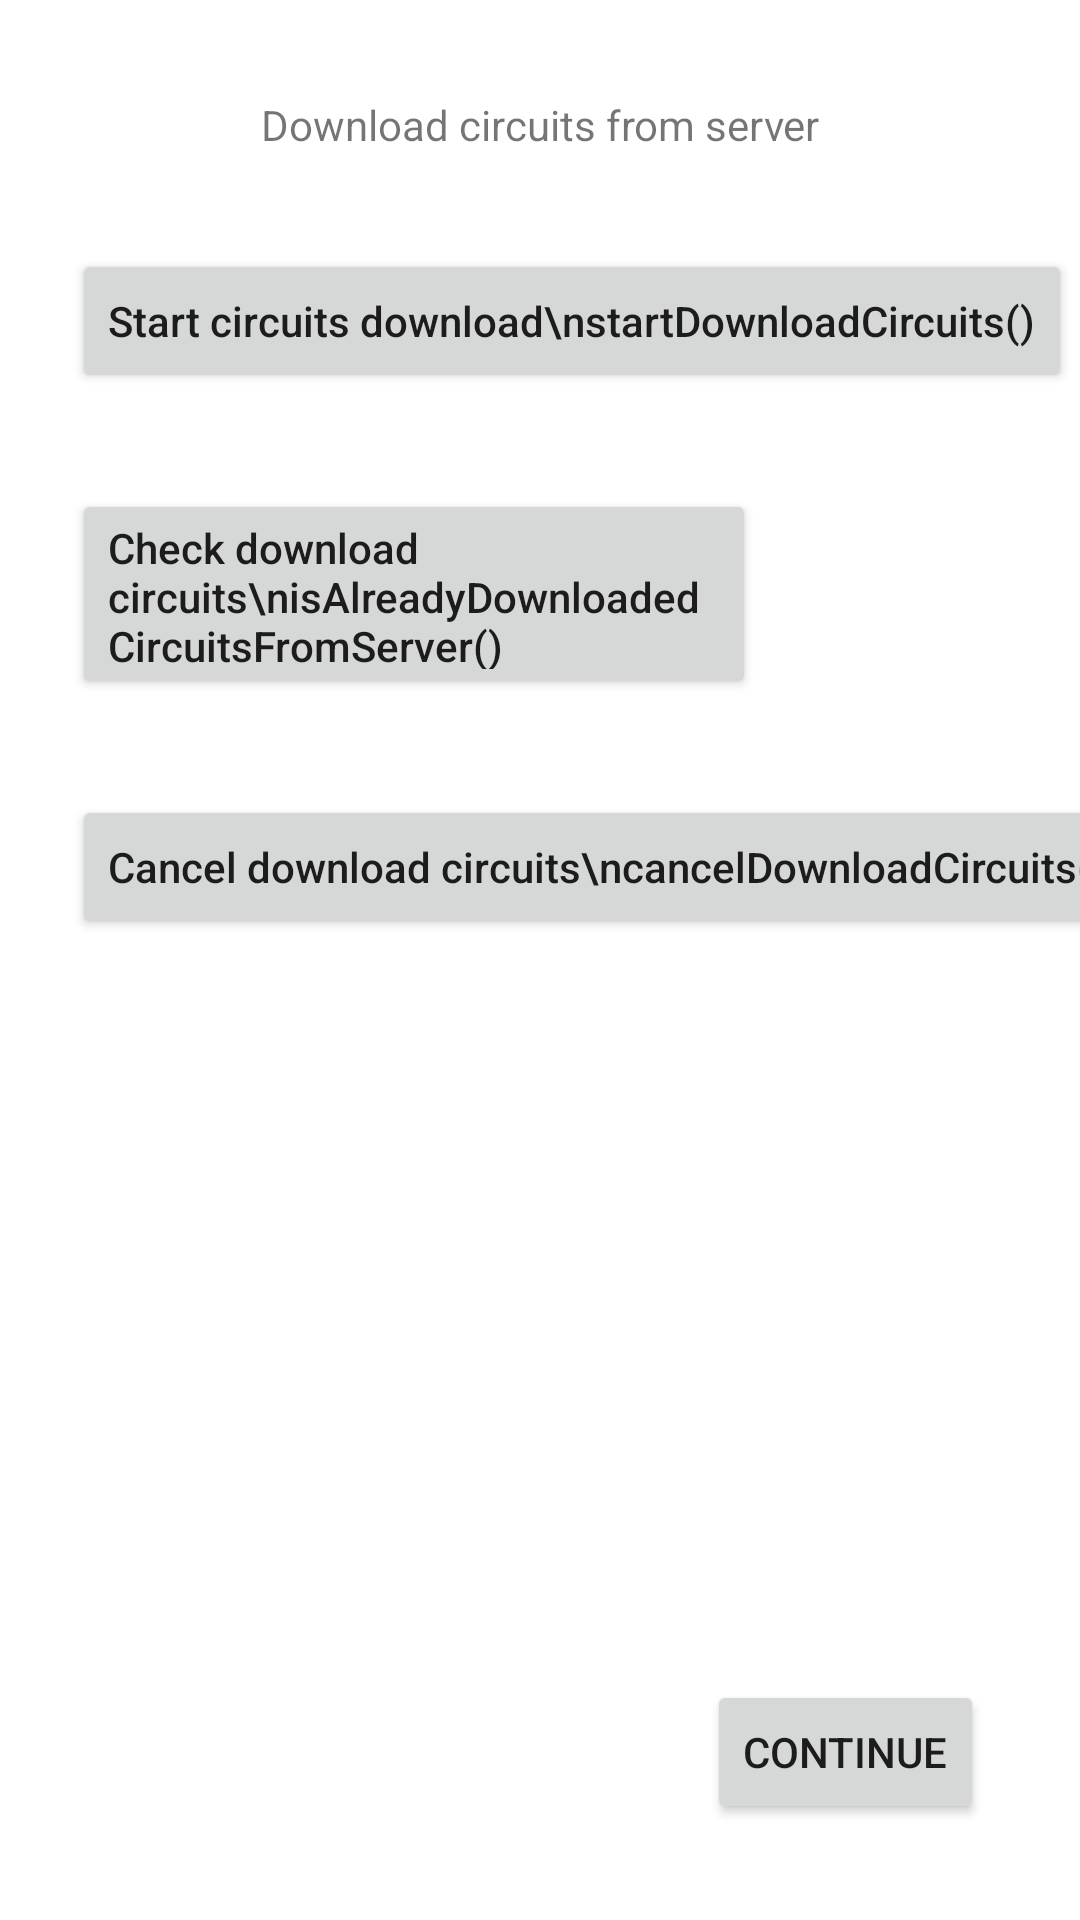

Write the Android layout XML for this screen, with the resource values it uses.
<!-- AndroidManifest.xml: application theme Theme.Polygonidandroidsdk -->
<!-- res/layout/activity_splash.xml -->
<?xml version="1.0" encoding="utf-8"?>
<androidx.constraintlayout.widget.ConstraintLayout xmlns:android="http://schemas.android.com/apk/res/android"
    xmlns:app="http://schemas.android.com/apk/res-auto"
    xmlns:tools="http://schemas.android.com/tools"
    android:layout_width="match_parent"
    android:layout_height="match_parent">

    <TextView
        android:id="@+id/textView"
        android:layout_width="wrap_content"
        android:layout_height="wrap_content"
        android:layout_marginTop="32dp"
        android:text="Download circuits from server"
        app:layout_constraintEnd_toEndOf="parent"
        app:layout_constraintStart_toStartOf="parent"
        app:layout_constraintTop_toTopOf="parent" />

    <TextView
        android:id="@+id/downloadText"
        android:layout_width="0dp"
        android:layout_height="wrap_content"
        android:layout_marginStart="8dp"
        android:text=""
        app:layout_constraintBottom_toBottomOf="@+id/button_start_download"
        app:layout_constraintEnd_toEndOf="parent"
        app:layout_constraintStart_toEndOf="@+id/button_start_download"
        app:layout_constraintTop_toTopOf="@+id/button_start_download" />

    <Button
        android:id="@+id/button_start_download"
        android:layout_width="wrap_content"
        android:layout_height="wrap_content"
        android:layout_marginStart="24dp"
        android:layout_marginTop="32dp"
        android:text="Start circuits download\nstartDownloadCircuits()"
        android:textAlignment="textStart"
        android:textAllCaps="false"
        app:layout_constraintStart_toStartOf="parent"
        app:layout_constraintTop_toBottomOf="@+id/textView" />

    <Button
        android:id="@+id/button_check_download_circuits"
        android:layout_width="0dp"
        android:layout_height="70dp"
        android:layout_marginStart="24dp"
        android:layout_marginTop="32dp"
        android:text="Check download circuits\nisAlreadyDownloadedCircuitsFromServer()"
        android:textAlignment="textStart"
        android:textAllCaps="false"
        app:layout_constraintEnd_toStartOf="@+id/guideline1"
        app:layout_constraintStart_toStartOf="parent"
        app:layout_constraintTop_toBottomOf="@+id/button_start_download" />

    <TextView
        android:id="@+id/text_check_download_circuits"
        android:layout_width="0dp"
        android:layout_height="wrap_content"
        android:layout_marginStart="8dp"
        android:layout_marginEnd="8dp"
        android:text=""
        app:layout_constraintBottom_toBottomOf="@+id/button_check_download_circuits"
        app:layout_constraintEnd_toEndOf="parent"
        app:layout_constraintStart_toEndOf="@+id/button_check_download_circuits"
        app:layout_constraintTop_toTopOf="@+id/button_check_download_circuits" />

    <Button
        android:id="@+id/button_cancel_download_circuits"
        android:layout_width="wrap_content"
        android:layout_height="wrap_content"
        android:layout_marginStart="24dp"
        android:layout_marginTop="32dp"
        android:text="Cancel download circuits\ncancelDownloadCircuits()"
        android:textAlignment="textStart"
        android:textAllCaps="false"
        app:layout_constraintStart_toStartOf="parent"
        app:layout_constraintTop_toBottomOf="@+id/button_check_download_circuits" />

    <androidx.constraintlayout.widget.Guideline
        android:id="@+id/guideline1"
        android:layout_width="wrap_content"
        android:layout_height="wrap_content"
        android:orientation="vertical"
        app:layout_constraintGuide_percent="0.7"
        />

    <Button
        android:id="@+id/next_page"
        android:layout_width="wrap_content"
        android:layout_height="wrap_content"
        android:layout_marginEnd="32dp"
        android:layout_marginBottom="32dp"
        android:text="Continue"
        app:layout_constraintBottom_toBottomOf="parent"
        app:layout_constraintEnd_toEndOf="parent" />


</androidx.constraintlayout.widget.ConstraintLayout>
<!-- resources referenced by this layout -->
<resources>
  <style name="Theme.Polygonidandroidsdk" parent="Theme.MaterialComponents.DayNight.DarkActionBar">
          
          <item name="colorPrimary">@color/purple_500</item>
          <item name="colorPrimaryVariant">@color/purple_700</item>
          <item name="colorOnPrimary">@color/white</item>
          
          <item name="colorSecondary">@color/teal_200</item>
          <item name="colorSecondaryVariant">@color/teal_700</item>
          <item name="colorOnSecondary">@color/black</item>
          
          <item name="android:statusBarColor">?attr/colorPrimaryVariant</item>
          
      </style>
  <!-- not gathered from this repository: default colours our renderer supplied (Android Studio template values) -->
  <color name="purple_500">#FF6200EE</color>
  <color name="purple_700">#FF3700B3</color>
  <color name="teal_200">#FF03DAC5</color>
  <color name="teal_700">#FF018786</color>
  <color name="black">#FF000000</color>
  <color name="white">#FFFFFFFF</color>
</resources>
